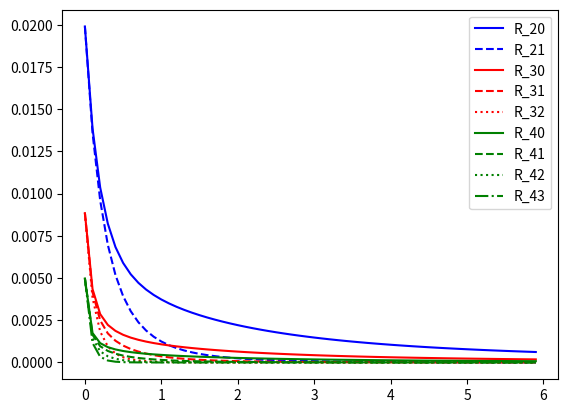

The matplotlib source for this figure:
from __future__ import division
from sympy import var
from sympy import Symbol, integrate, pi, oo, sin, exp
from sympy.physics.hydrogen import R_nl
import numpy
import matplotlib.pyplot as pyplot

r=Symbol("r", real=True, positive=True)
m_b_values= numpy.arange(0,6,0.1)
data_matrix = numpy.zeros((len(m_b_values),1))
pyplot.figure()

def pert_for_function(N,L,Z):
    #this is what would be in the integral (i,e functions to integrate)
    for i in range(len(m_b_values)):
        m_boson = m_b_values[i]
        data = integrate((exp(-m_boson*r)/((4*pi*r))*(R_nl(N,L,r,Z))**2)*r**2, (r,0,oo))
        data_matrix[i] = float(data)
    pyplot.plot(m_b_values,data_matrix, color=C, linestyle=K, label='R_'+str(N)+str(L))
    pyplot.legend()

pyplot.xlabel('m_boson/electron_mass')
pyplot.ylabel('energy pertubation/(E_hartree*CouplingConstant)')
pyplot.ylim(0,0.008)
pyplot.title('Energy perturbation with different boson masses Z=1')
pyplot.show()

C='blue'
K='-'
pert_for_function(2,0,1)
K='--'
pert_for_function(2,1,1)


C='red'
K='-'
pert_for_function(3,0,1)
K='--'
pert_for_function(3,1,1)
K=':'
pert_for_function(3,2,1)

C='green'
K='-'
pert_for_function(4,0,1)
K='--'
pert_for_function(4,1,1)
K=':'
pert_for_function(4,2,1)
K= '-.'
pert_for_function(4,3,1)
